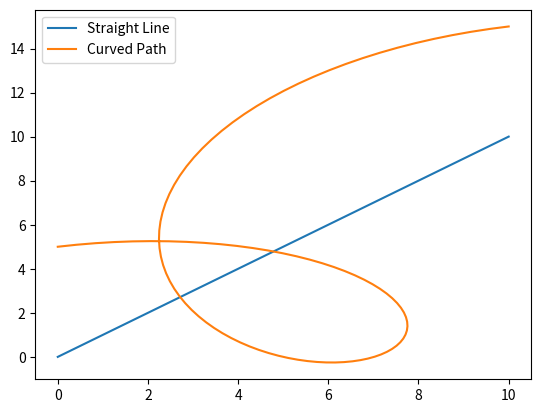

This figure's Python source:
import matplotlib.pyplot as plt
import numpy as np

# 起点和终点
s = (0, 0)
g = (10, 10)

# 创建一个图形和一个子图
fig, ax = plt.subplots()

# 绘制直线路径
ax.plot([s[0], g[0]], [s[1], g[1]], label='Straight Line')

# 绘制曲线路径
t = np.linspace(0, 1, 100)
x = (1 - t) * s[0] + t * g[0] + 5 * np.sin(2 * np.pi * t)
y = (1 - t) * s[1] + t * g[1] + 5 * np.cos(2 * np.pi * t)
ax.plot(x, y, label='Curved Path')

# 添加图例
ax.legend()

# 显示图形
plt.show()
